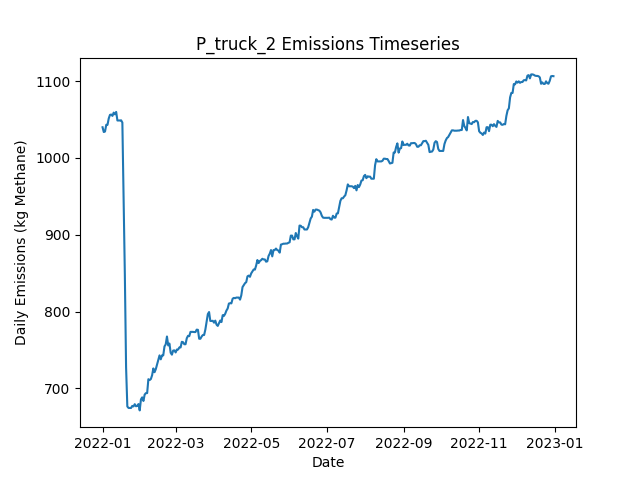

The file beside this chart, header and first rows:
Date, Daily Emissions (Kg Methane), Daily Mitigable Emissions (Kg Methane), Daily Non-Mitigable Emissions (Kg Methan…, Daily Cost ($), Active Leaks, New Leaks, Leaks Repaired, Leaks Naturally Repaired, Leaks Tagged, Daily Repair Cost ($), Daily Natural Repair Cost ($), truck Deployment Cost ($), truck Sites flagged for Follow-Up, truck Leaks tagged for repair, truck Sites Visited, truck Travel Time (Minutes), truck Survey Time (Minutes), OGI_FU_mdl_high Deployment Cost ($), OGI_FU_mdl_high Sites flagged for Follow…, OGI_FU_mdl_high Leaks tagged for repair, OGI_FU_mdl_high Sites Visited, OGI_FU_mdl_high Travel Time (Minutes), OGI_FU_mdl_high Survey Time (Minutes)
2022-01-01, 1040, 733.6, 306.4, 400, 392, 393, 0, 1, 0.00000, 0.00000, 200, 400, 0, , 10, 180, 270, 0.00000, , 0, 0, 0, 0
2022-01-02, 1034, 727.3, 306.4, 400, 390, 0, 0, 2, 0.00000, 0.00000, 400, 400, 0, , 1, 20, 30, 0.00000, , 0, 0, 0, 0
2022-01-03, 1034, 730, 304.4, 1000, 390, 1, 0, 0, 25, 0.00000, 0.00000, 0.00000, 9, , 0, 0, 0, 1000, , 25, 3, 120, 360
2022-01-04, 1043, 738.7, 304.4, 1000, 392, 2, 0, 0, 24, 0.00000, 0.00000, 0.00000, 1, , 0, 0, 0, 1000, , 24, 3, 120, 360
2022-01-05, 1043, 738.7, 304.4, 1000, 392, 0, 0, 0, 27, 0.00000, 0.00000, 0.00000, 0, , 0, 0, 0, 1000, , 27, 3, 120, 360
2022-01-06, 1051, 738.7, 312.7, 500, 393, 1, 0, 0, 11, 0.00000, 0.00000, 0.00000, 0, , 0, 0, 0, 500, , 11, 1, 30, 120
2022-01-07, 1056, 741.4, 314.7, 0.00000, 395, 2, 0, 0, 0.00000, 0.00000, 0.00000, 0.00000, 0, , 0, 0, 0, 0.00000, , 0, 0, 0, 0
2022-01-08, 1057, 741.9, 314.7, 0.00000, 396, 1, 0, 0, 0.00000, 0.00000, 0.00000, 0.00000, 0, , 0, 0, 0, 0.00000, , 0, 0, 0, 0
2022-01-09, 1055, 741.9, 312.9, 0.00000, 396, 2, 0, 1, 0.00000, 0.00000, 200, 0.00000, 0, , 0, 0, 0, 0.00000, , 0, 0, 0, 0
2022-01-10, 1059, 746.1, 312.9, 0.00000, 398, 2, 0, 0, 0.00000, 0.00000, 0.00000, 0.00000, 0, , 0, 0, 0, 0.00000, , 0, 0, 0, 0
2022-01-11, 1057, 745.9, 311, 0.00000, 396, 0, 0, 1, 0.00000, 0.00000, 200, 0.00000, 0, , 0, 0, 0, 0.00000, , 0, 0, 0, 0
2022-01-12, 1060, 748.6, 311.4, 0.00000, 398, 2, 0, 0, 0.00000, 0.00000, 0.00000, 0.00000, 0, , 0, 0, 0, 0.00000, , 0, 0, 0, 0
2022-01-13, 1049, 745.7, 303.1, 0.00000, 395, 0, 0, 2, 0.00000, 0.00000, 400, 0.00000, 0, , 0, 0, 0, 0.00000, , 0, 0, 0, 0
2022-01-14, 1049, 745.7, 303.1, 0.00000, 395, 0, 0, 0, 0.00000, 0.00000, 0.00000, 0.00000, 0, , 0, 0, 0, 0.00000, , 0, 0, 0, 0
2022-01-15, 1049, 745.7, 303.1, 0.00000, 395, 0, 0, 0, 0.00000, 0.00000, 0.00000, 0.00000, 0, , 0, 0, 0, 0.00000, , 0, 0, 0, 0
2022-01-16, 1049, 745.9, 303.1, 0.00000, 396, 2, 0, 1, 0.00000, 0.00000, 200, 0.00000, 0, , 0, 0, 0, 0.00000, , 0, 0, 0, 0
2022-01-17, 1046, 743, 303.1, 0.00000, 394, 0, 0, 2, 0.00000, 0.00000, 400, 0.00000, 0, , 0, 0, 0, 0.00000, , 0, 0, 0, 0
2022-01-18, 949.6, 648.4, 301.2, 3400, 377, 2, 17, 1, 0.00000, 3400, 200, 0.00000, 0, , 0, 0, 0, 0.00000, , 0, 0, 0, 0
2022-01-19, 848.4, 547.9, 300.5, 3800, 360, 3, 19, 0, 0.00000, 3800, 0.00000, 0.00000, 0, , 0, 0, 0, 0.00000, , 0, 0, 0, 0
2022-01-20, 727.3, 426.8, 300.5, 4600, 338, 1, 23, 0, 0.00000, 4600, 0.00000, 0.00000, 0, , 0, 0, 0, 0.00000, , 0, 0, 0, 0
2022-01-21, 676.3, 376.3, 300.1, 2000, 328, 1, 10, 0, 0.00000, 2000, 0.00000, 0.00000, 0, , 0, 0, 0, 0.00000, , 0, 0, 0, 0
2022-01-22, 674.4, 376.3, 298.1, 0.00000, 327, 0, 0, 0, 0.00000, 0.00000, 0.00000, 0.00000, 0, , 0, 0, 0, 0.00000, , 0, 0, 0, 0
2022-01-23, 674.4, 376.3, 298.1, 0.00000, 327, 0, 0, 0, 0.00000, 0.00000, 0.00000, 0.00000, 0, , 0, 0, 0, 0.00000, , 0, 0, 0, 0
2022-01-24, 674.4, 376.3, 298.1, 0.00000, 327, 1, 0, 0, 0.00000, 0.00000, 0.00000, 0.00000, 0, , 0, 0, 0, 0.00000, , 0, 0, 0, 0
2022-01-25, 677.1, 379, 298.1, 0.00000, 328, 1, 0, 0, 0.00000, 0.00000, 0.00000, 0.00000, 0, , 0, 0, 0, 0.00000, , 0, 0, 0, 0
2022-01-26, 676.4, 379, 297.4, 0.00000, 327, 0, 0, 0, 0.00000, 0.00000, 0.00000, 0.00000, 0, , 0, 0, 0, 0.00000, , 0, 0, 0, 0
2022-01-27, 679.3, 381.7, 297.6, 0.00000, 329, 2, 0, 0, 0.00000, 0.00000, 0.00000, 0.00000, 0, , 0, 0, 0, 0.00000, , 0, 0, 0, 0
2022-01-28, 676.6, 379, 297.6, 0.00000, 328, 1, 0, 2, 0.00000, 0.00000, 400, 0.00000, 0, , 0, 0, 0, 0.00000, , 0, 0, 0, 0
2022-01-29, 677.1, 379, 298.1, 0.00000, 329, 1, 0, 0, 0.00000, 0.00000, 0.00000, 0.00000, 0, , 0, 0, 0, 0.00000, , 0, 0, 0, 0
2022-01-30, 679.5, 379.4, 300.1, 0.00000, 331, 2, 0, 0, 0.00000, 0.00000, 0.00000, 0.00000, 0, , 0, 0, 0, 0.00000, , 0, 0, 0, 0
2022-01-31, 671.2, 379.4, 291.8, 0.00000, 330, 0, 0, 0, 0.00000, 0.00000, 0.00000, 0.00000, 0, , 0, 0, 0, 0.00000, , 0, 0, 0, 0
2022-02-01, 685.5, 393.7, 291.8, 0.00000, 332, 2, 0, 0, 0.00000, 0.00000, 0.00000, 0.00000, 0, , 0, 0, 0, 0.00000, , 0, 0, 0, 0
2022-02-02, 688.2, 396.4, 291.8, 0.00000, 333, 1, 0, 0, 0.00000, 0.00000, 0.00000, 0.00000, 0, , 0, 0, 0, 0.00000, , 0, 0, 0, 0
2022-02-03, 683.5, 400.6, 282.8, 0.00000, 332, 1, 0, 1, 0.00000, 0.00000, 200, 0.00000, 0, , 0, 0, 0, 0.00000, , 0, 0, 0, 0
2022-02-04, 691.8, 408.9, 282.8, 0.00000, 333, 1, 0, 0, 0.00000, 0.00000, 0.00000, 0.00000, 0, , 0, 0, 0, 0.00000, , 0, 0, 0, 0
2022-02-05, 693.7, 408.9, 284.8, 0.00000, 334, 1, 0, 0, 0.00000, 0.00000, 0.00000, 0.00000, 0, , 0, 0, 0, 0.00000, , 0, 0, 0, 0
2022-02-06, 693.7, 408.9, 284.8, 0.00000, 334, 0, 0, 0, 0.00000, 0.00000, 0.00000, 0.00000, 0, , 0, 0, 0, 0.00000, , 0, 0, 0, 0
2022-02-07, 711.8, 427, 284.8, 0.00000, 337, 3, 0, 0, 0.00000, 0.00000, 0.00000, 0.00000, 0, , 0, 0, 0, 0.00000, , 0, 0, 0, 0
2022-02-08, 710.7, 427, 283.7, 0.00000, 335, 0, 0, 0, 0.00000, 0.00000, 0.00000, 0.00000, 0, , 0, 0, 0, 0.00000, , 0, 0, 0, 0
2022-02-09, 712, 427, 285, 0.00000, 335, 1, 0, 0, 0.00000, 0.00000, 0.00000, 0.00000, 0, , 0, 0, 0, 0.00000, , 0, 0, 0, 0
2022-02-10, 716.9, 431.9, 285, 0.00000, 337, 2, 0, 0, 0.00000, 0.00000, 0.00000, 0.00000, 0, , 0, 0, 0, 0.00000, , 0, 0, 0, 0
2022-02-11, 725.9, 431.9, 293.9, 0.00000, 339, 2, 0, 0, 0.00000, 0.00000, 0.00000, 0.00000, 0, , 0, 0, 0, 0.00000, , 0, 0, 0, 0
2022-02-12, 721, 426.6, 294.4, 0.00000, 338, 1, 0, 2, 0.00000, 0.00000, 400, 0.00000, 0, , 0, 0, 0, 0.00000, , 0, 0, 0, 0
2022-02-13, 725, 430.6, 294.4, 0.00000, 337, 1, 0, 2, 0.00000, 0.00000, 400, 0.00000, 0, , 0, 0, 0, 0.00000, , 0, 0, 0, 0
2022-02-14, 731, 436.6, 294.4, 0.00000, 338, 1, 0, 0, 0.00000, 0.00000, 0.00000, 0.00000, 0, , 0, 0, 0, 0.00000, , 0, 0, 0, 0
2022-02-15, 737, 434.2, 302.9, 0.00000, 338, 2, 0, 1, 0.00000, 0.00000, 200, 0.00000, 0, , 0, 0, 0, 0.00000, , 0, 0, 0, 0
2022-02-16, 742.9, 440, 302.9, 0.00000, 339, 2, 0, 1, 0.00000, 0.00000, 200, 0.00000, 0, , 0, 0, 0, 0.00000, , 0, 0, 0, 0
2022-02-17, 737.7, 434.6, 303.1, 0.00000, 338, 1, 0, 2, 0.00000, 0.00000, 400, 0.00000, 0, , 0, 0, 0, 0.00000, , 0, 0, 0, 0
2022-02-18, 742.9, 439.7, 303.1, 0.00000, 339, 2, 0, 1, 0.00000, 0.00000, 200, 0.00000, 0, , 0, 0, 0, 0.00000, , 0, 0, 0, 0
2022-02-19, 742.9, 439.7, 303.1, 0.00000, 339, 0, 0, 0, 0.00000, 0.00000, 0.00000, 0.00000, 0, , 0, 0, 0, 0.00000, , 0, 0, 0, 0
2022-02-20, 754.5, 453.4, 301.1, 0.00000, 341, 3, 0, 0, 0.00000, 0.00000, 0.00000, 0.00000, 0, , 0, 0, 0, 0.00000, , 0, 0, 0, 0
2022-02-21, 757.2, 456.1, 301.1, 0.00000, 342, 1, 0, 0, 0.00000, 0.00000, 0.00000, 0.00000, 0, , 0, 0, 0, 0.00000, , 0, 0, 0, 0
2022-02-22, 767.4, 464.3, 303.1, 0.00000, 344, 3, 0, 1, 0.00000, 0.00000, 200, 0.00000, 0, , 0, 0, 0, 0.00000, , 0, 0, 0, 0
2022-02-23, 755.8, 461.6, 294.2, 0.00000, 342, 0, 0, 1, 0.00000, 0.00000, 200, 0.00000, 0, , 0, 0, 0, 0.00000, , 0, 0, 0, 0
2022-02-24, 758.3, 464.1, 294.2, 0.00000, 342, 1, 0, 1, 0.00000, 0.00000, 200, 0.00000, 0, , 0, 0, 0, 0.00000, , 0, 0, 0, 0
2022-02-25, 746.2, 461, 285.2, 0.00000, 339, 0, 0, 2, 0.00000, 0.00000, 400, 0.00000, 0, , 0, 0, 0, 0.00000, , 0, 0, 0, 0
2022-02-26, 743.8, 461, 282.8, 0.00000, 337, 0, 0, 0, 0.00000, 0.00000, 0.00000, 0.00000, 0, , 0, 0, 0, 0.00000, , 0, 0, 0, 0
2022-02-27, 749.2, 466.3, 282.8, 0.00000, 340, 3, 0, 0, 0.00000, 0.00000, 0.00000, 0.00000, 0, , 0, 0, 0, 0.00000, , 0, 0, 0, 0
2022-02-28, 749.4, 466.6, 282.8, 0.00000, 341, 1, 0, 0, 0.00000, 0.00000, 0.00000, 0.00000, 0, , 0, 0, 0, 0.00000, , 0, 0, 0, 0
2022-03-01, 746.7, 463.9, 282.8, 0.00000, 340, 0, 0, 1, 0.00000, 0.00000, 200, 0.00000, 0, , 0, 0, 0, 0.00000, , 0, 0, 0, 0
... 305 more rows
